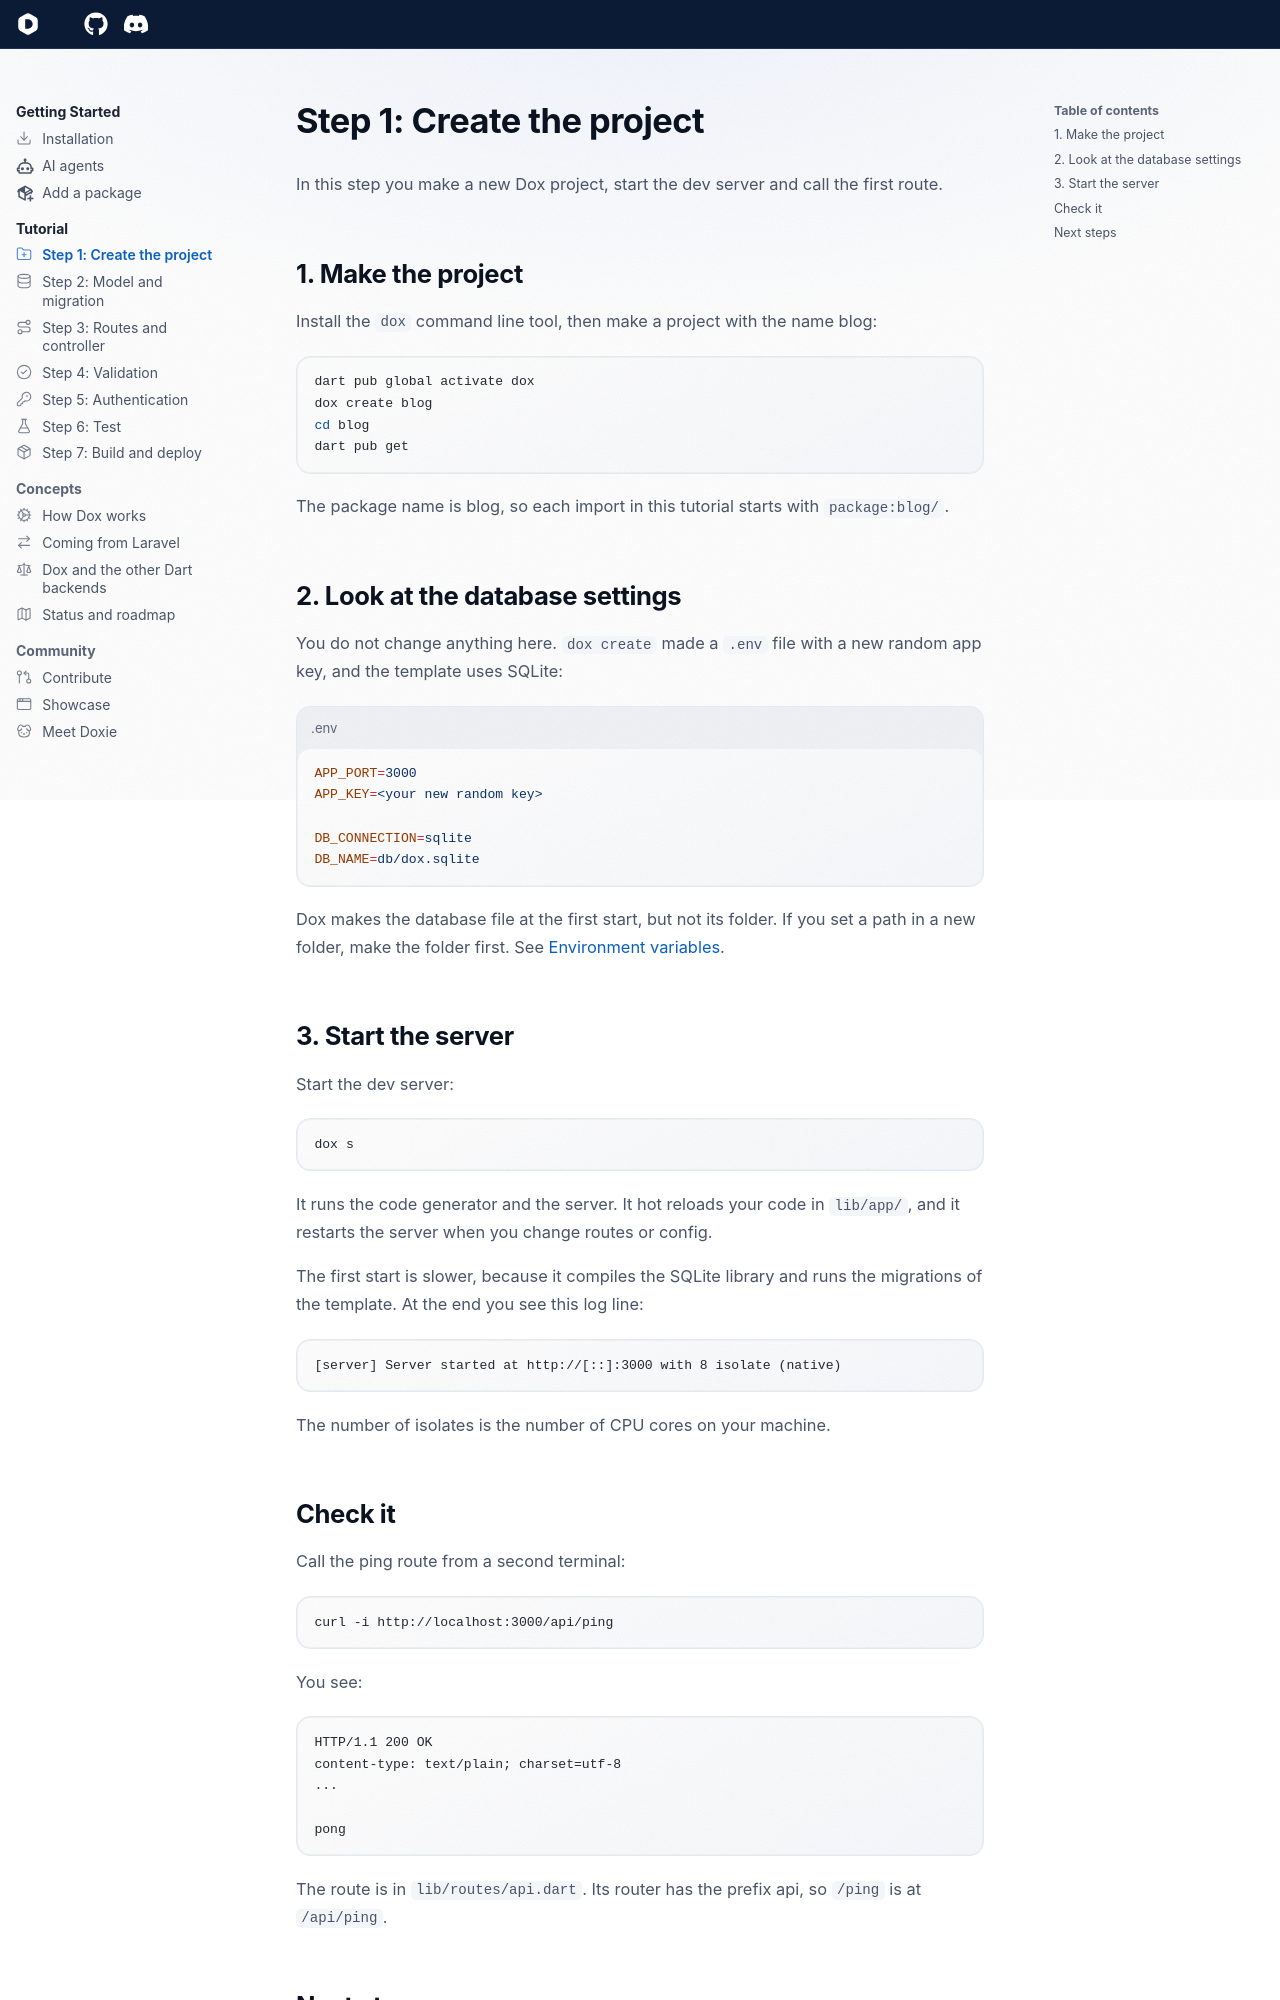

repository: dartondox/dox · page: 3.x/tutorial/01-create-project/index.html · generator: mkdocs

---
icon: lucide/folder-plus
---

# Step 1: Create the project

In this step you make a new Dox project, start the dev server and call the first route.

## 1. Make the project

Install the `dox` command line tool, then make a project with the name blog:

```bash
dart pub global activate dox
dox create blog
cd blog
dart pub get
```

The package name is blog, so each import in this tutorial starts with `package:blog/`.

## 2. Look at the database settings

You do not change anything here. `dox create` made a `.env` file with a new random app key, and the template uses SQLite:

```ini title=".env"
APP_PORT=3000
APP_KEY=<your new random key>

DB_CONNECTION=sqlite
DB_NAME=db/dox.sqlite
```

Dox makes the database file at the first start, but not its folder. If you set a path in a new folder, make the folder first. See [Environment variables](../digging-deeper/env.md).

## 3. Start the server

Start the dev server:

```bash
dox s
```

It runs the code generator and the server. It hot reloads your code in `lib/app/`, and it restarts the server when you change routes or config.

The first start is slower, because it compiles the SQLite library and runs the migrations of the template. At the end you see this log line:

```text
[server] Server started at http://[::]:3000 with 8 isolate (native)
```

The number of isolates is the number of CPU cores on your machine.
